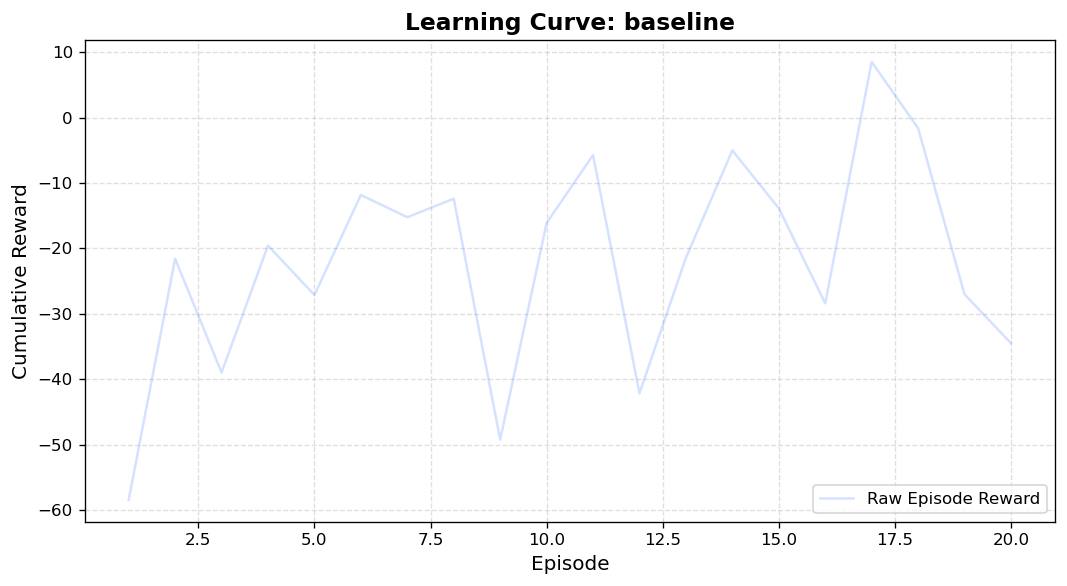

Values plotted in this chart, from the file beside it:
episode, reward, length
1, -58.43, 200
2, -21.57, 200
3, -38.97, 200
4, -19.54, 200
5, -27.12, 200
6, -11.82, 200
7, -15.21, 200
8, -12.38, 200
9, -49.24, 200
10, -16.11, 200
11, -5.708, 200
12, -42.14, 200
13, -21.43, 200
14, -4.998, 200
15, -13.85, 200
16, -28.39, 200
17, 8.539, 200
18, -1.587, 200
19, -27, 200
20, -34.49, 200
